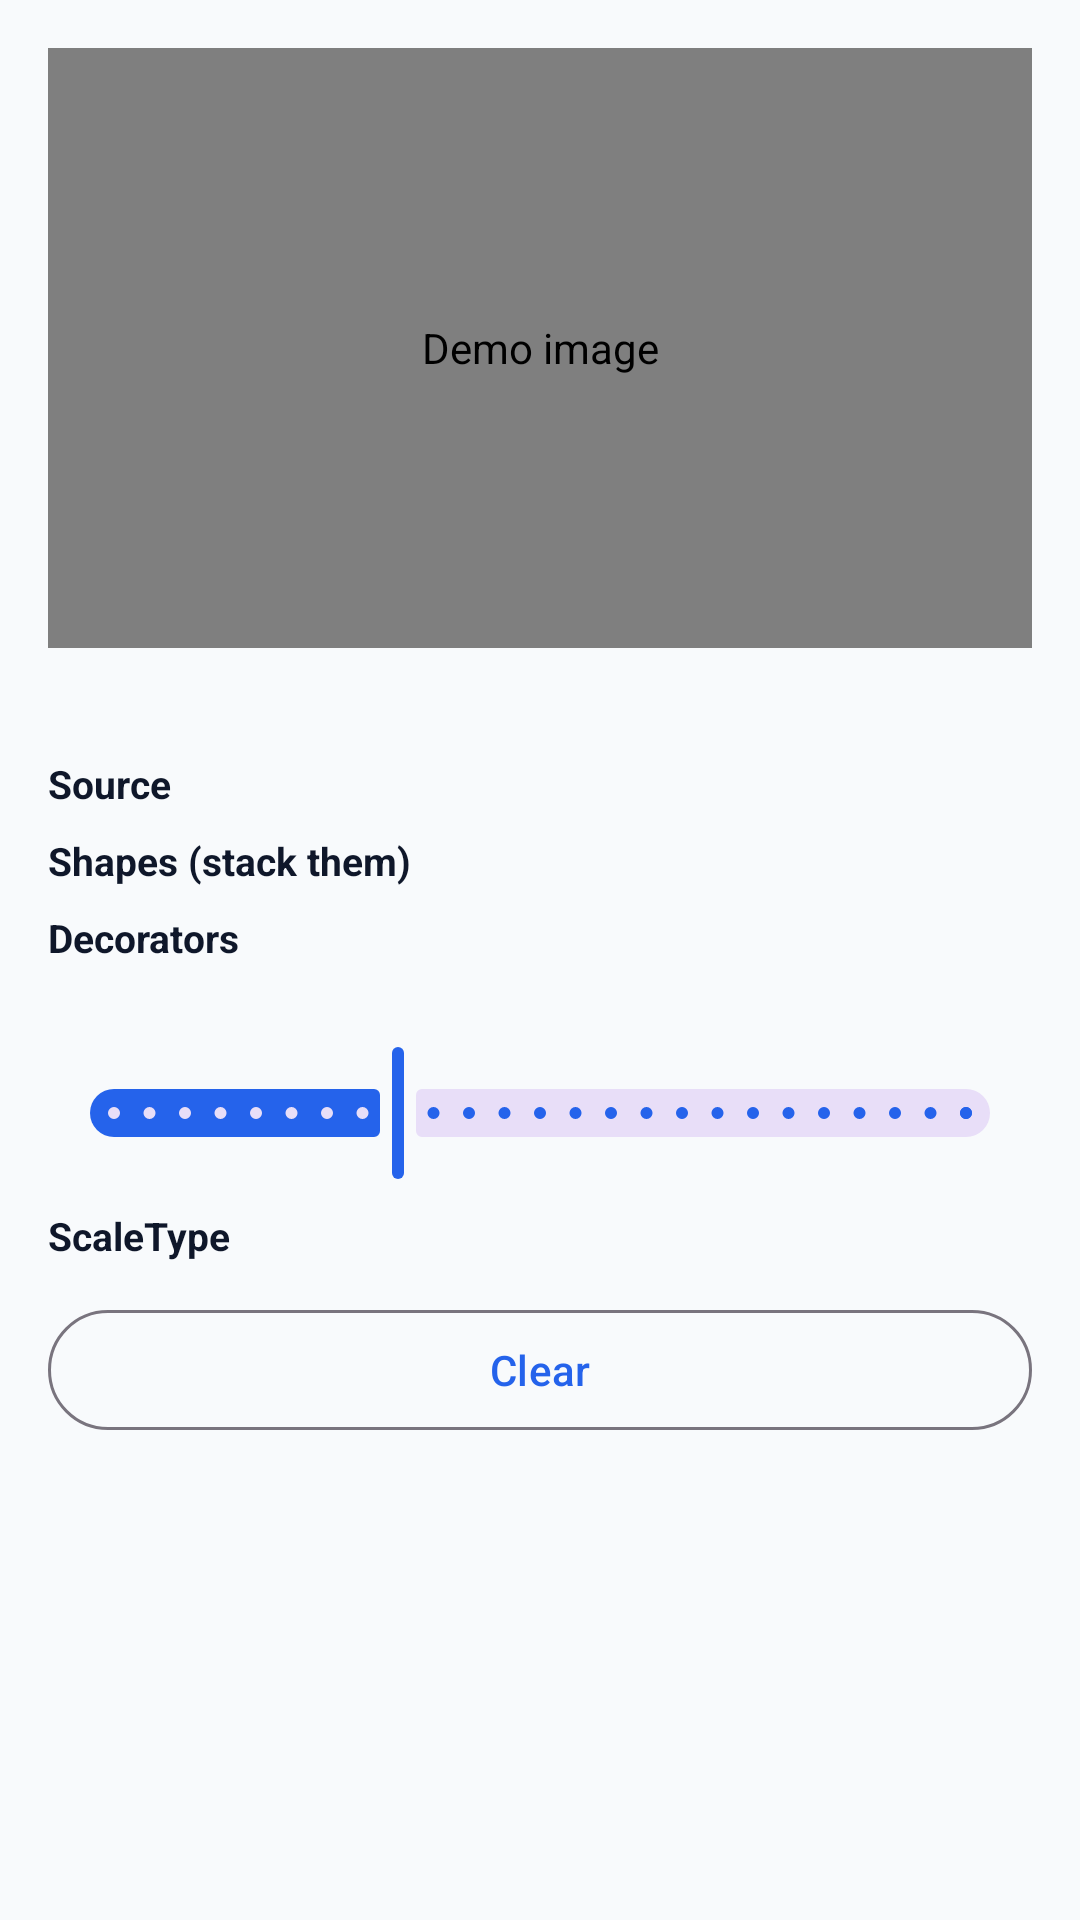

Reconstruct the res/layout file that produces this screen, plus the resources it refers to.
<!-- AndroidManifest.xml: application theme Theme.GlideExtSample -->
<!-- res/layout/fragment_playground.xml -->
<?xml version="1.0" encoding="utf-8"?>
<androidx.core.widget.NestedScrollView xmlns:android="http://schemas.android.com/apk/res/android"
    xmlns:app="http://schemas.android.com/apk/res-auto"
    android:layout_width="match_parent"
    android:layout_height="match_parent"
    android:clipToPadding="false"
    android:fillViewport="true"
    android:padding="16dp">

    <LinearLayout
        android:layout_width="match_parent"
        android:layout_height="wrap_content"
        android:orientation="vertical">

        <com.genesys.glideimageview.GlideImageView
            android:id="@+id/image"
            android:layout_width="match_parent"
            android:layout_height="200dp"
            android:contentDescription="@string/cd_demo_image"
            android:scaleType="centerCrop"
            app:glideRadius="16dp"
            app:glideSrc="@drawable/placeholder_image" />

        <TextView
            android:id="@+id/tvStatus"
            android:layout_width="match_parent"
            android:layout_height="wrap_content"
            android:layout_marginTop="8dp"
            android:textColor="@color/text_secondary"
            android:textSize="12sp"
            android:textStyle="italic" />

        <TextView
            android:layout_width="wrap_content"
            android:layout_height="wrap_content"
            android:layout_marginTop="12dp"
            android:text="@string/label_source"
            android:textColor="@color/text_primary"
            android:textSize="13sp"
            android:textStyle="bold" />

        <com.google.android.material.chip.ChipGroup
            android:id="@+id/sourceGroup"
            android:layout_width="match_parent"
            android:layout_height="wrap_content"
            app:singleSelection="true" />

        <TextView
            android:layout_width="wrap_content"
            android:layout_height="wrap_content"
            android:layout_marginTop="8dp"
            android:text="@string/label_shapes"
            android:textColor="@color/text_primary"
            android:textSize="13sp"
            android:textStyle="bold" />

        <com.google.android.material.chip.ChipGroup
            android:id="@+id/shapeGroup"
            android:layout_width="match_parent"
            android:layout_height="wrap_content"
            app:singleSelection="false" />

        <TextView
            android:layout_width="wrap_content"
            android:layout_height="wrap_content"
            android:layout_marginTop="8dp"
            android:text="@string/label_decorators"
            android:textColor="@color/text_primary"
            android:textSize="13sp"
            android:textStyle="bold" />

        <com.google.android.material.chip.ChipGroup
            android:id="@+id/decoratorGroup"
            android:layout_width="match_parent"
            android:layout_height="wrap_content"
            app:singleSelection="false" />

        <TextView
            android:id="@+id/tvRadius"
            android:layout_width="wrap_content"
            android:layout_height="wrap_content"
            android:layout_marginTop="8dp"
            android:textColor="@color/text_primary"
            android:textSize="13sp"
            android:textStyle="bold" />

        <com.google.android.material.slider.Slider
            android:id="@+id/sliderRadius"
            android:layout_width="match_parent"
            android:layout_height="wrap_content"
            android:contentDescription="@string/label_corner_radius"
            android:stepSize="2"
            android:value="16"
            android:valueFrom="0"
            android:valueTo="48" />

        <TextView
            android:layout_width="wrap_content"
            android:layout_height="wrap_content"
            android:layout_marginTop="8dp"
            android:text="@string/label_scale_type"
            android:textColor="@color/text_primary"
            android:textSize="13sp"
            android:textStyle="bold" />

        <com.google.android.material.chip.ChipGroup
            android:id="@+id/scaleTypeGroup"
            android:layout_width="match_parent"
            android:layout_height="wrap_content"
            app:selectionRequired="true"
            app:singleSelection="true" />

        <com.google.android.material.button.MaterialButton
            android:id="@+id/btnClear"
            style="@style/Widget.Material3.Button.OutlinedButton"
            android:layout_width="match_parent"
            android:layout_height="wrap_content"
            android:layout_marginTop="12dp"
            android:layout_marginBottom="24dp"
            android:text="@string/btn_clear" />

    </LinearLayout>
</androidx.core.widget.NestedScrollView>
<!-- resources referenced by this layout -->
<resources>
  <color name="text_primary">#0F172A</color>
  <color name="text_secondary">#64748B</color>
  <!-- drawable placeholder_image (drawable) -->
  <?xml version="1.0" encoding="utf-8"?>
  <vector xmlns:android="http://schemas.android.com/apk/res/android"
      android:width="120dp"
      android:height="120dp"
      android:viewportWidth="24"
      android:viewportHeight="24">
      <path
          android:fillColor="#FFE2E8F0"
          android:pathData="M0,0h24v24H0z" />
      <path
          android:fillColor="#FF94A3B8"
          android:pathData="M21,19V5c0,-1.1 -0.9,-2 -2,-2H5c-1.1,0 -2,0.9 -2,2v14c0,1.1 0.9,2 2,2h14c1.1,0 2,-0.9 2,-2zM8.5,13.5l2.5,3.01L14.5,12l4.5,6H5l3.5,-4.5z" />
  </vector>
  <string name="btn_clear">Clear</string>
  <string name="cd_demo_image">Demo image</string>
  <string name="label_corner_radius">Corner radius</string>
  <string name="label_decorators">Decorators</string>
  <string name="label_scale_type">ScaleType</string>
  <string name="label_shapes">Shapes (stack them)</string>
  <string name="label_source">Source</string>
  <style name="Theme.GlideExtSample" parent="Theme.Material3.DayNight.NoActionBar">
          <item name="colorPrimary">@color/primary</item>
          <item name="android:windowBackground">@color/background</item>
          <item name="android:statusBarColor">@color/background</item>
          <item name="android:windowLightStatusBar">true</item>
      </style>
  <color name="primary">#2563EB</color>
  <color name="background">#F8FAFC</color>
</resources>
